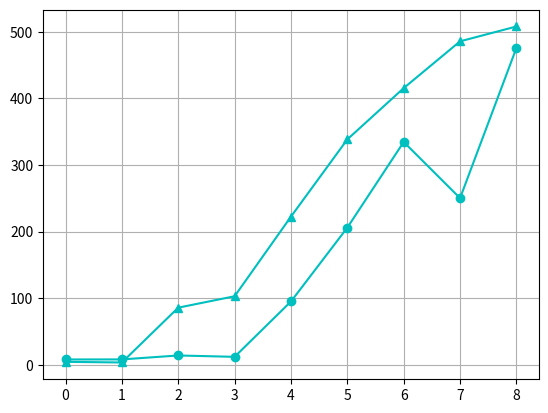

Write Python code to recreate this figure. (Note: this script raises an exception after producing the figure.)
from matplotlib import pyplot as plt 
import numpy as np 

# l = [6.935143327948405, 8.965171335258427, 11.597996565346108, 12.50755607132556, 15.392655079909616, 14.416854041017714, 57.40821761236677, 54.92846249955617, 244.29971434797758]
l = [8.196247170114317, 8.29600201718756, 14.212776436742644, 12.173923156579729, 95.20948612643826, 206.03231317423544, 334.57933833989546, 250.27858259517765, 475.67669753951003]
# a = [4.1928573, 4.766005, 6.1226754, 8.710853, 9.684097, 15.542747, 354.77896, 362.6682, 863.3907]
a = [4.668906, 3.7032626, 85.96202, 103.05894, 222.57246, 338.42798, 415.3846, 485.58203, 507.8628]

plt.grid(True)
plt.plot(l,c="c",marker="o",label='latent')
plt.plot(a,c="c",marker="^",label='no latent')
# plt.plot(l[1],c="m",marker="o",label='Halo 2, latent')
# plt.plot(a[1],c="m",marker="^",label='Halo 2, no latent')
# plt.plot(l[2],c="green",marker="o",label='Halo 3, latent')
# plt.plot(a[2],c="green",marker="^",label='Halo 3, no latent')
plt.xticks(ticks=range(9),labels=range(20,30))
plt.xlabel("Time")
plt.ylabel("Chamfer Distance")
plt.legend()
plt.show()